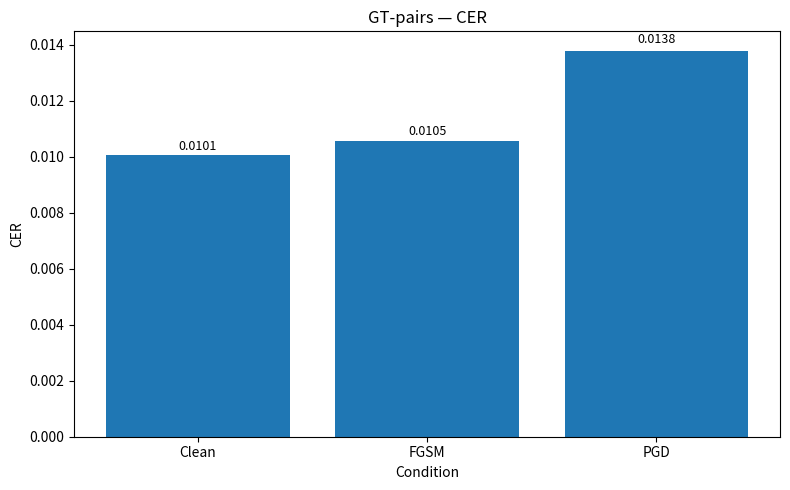
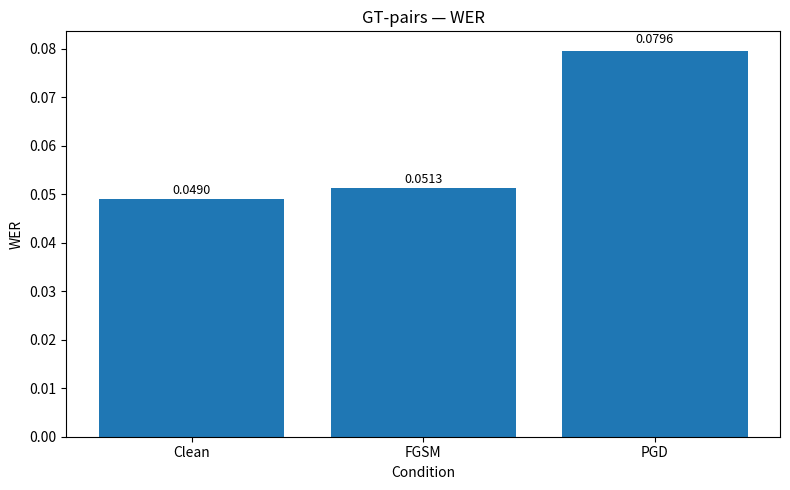
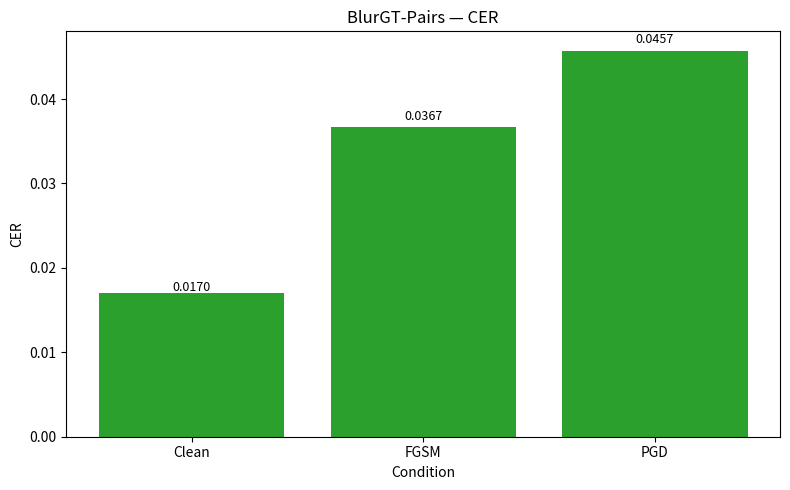
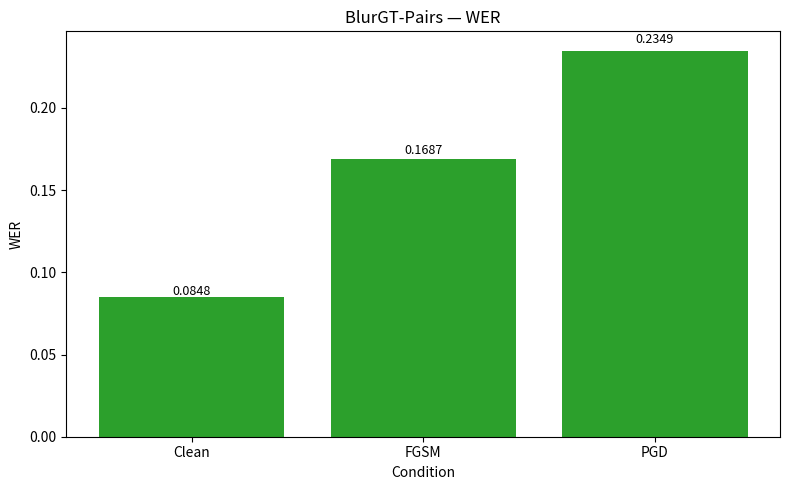
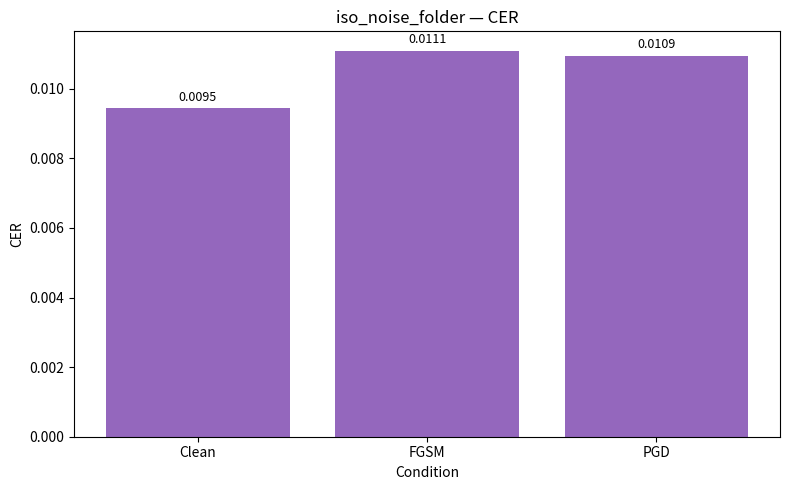
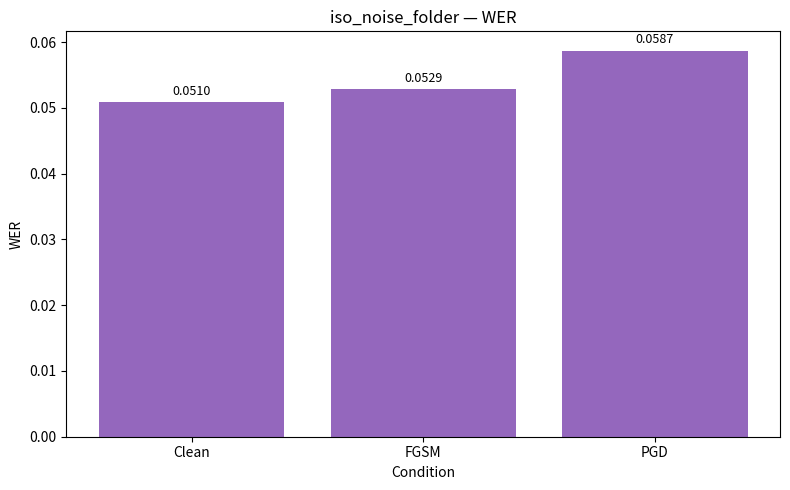
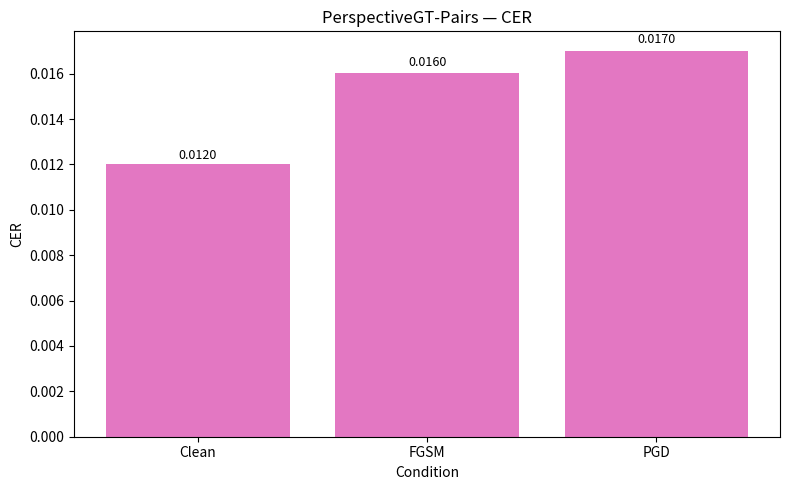
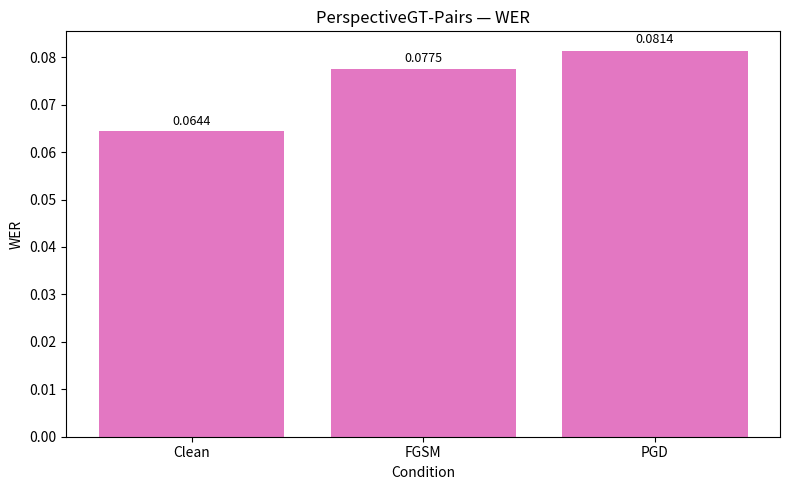
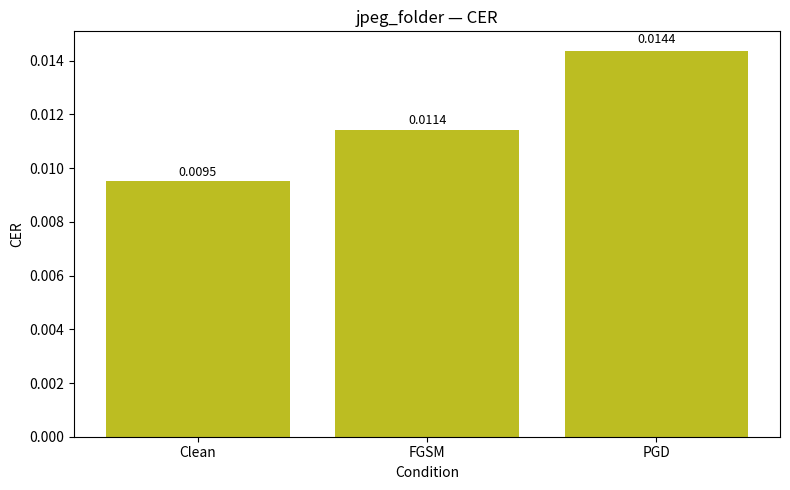
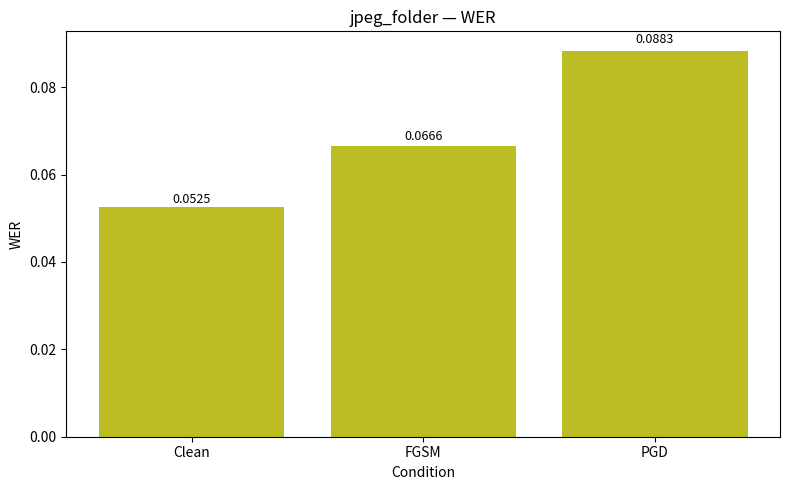
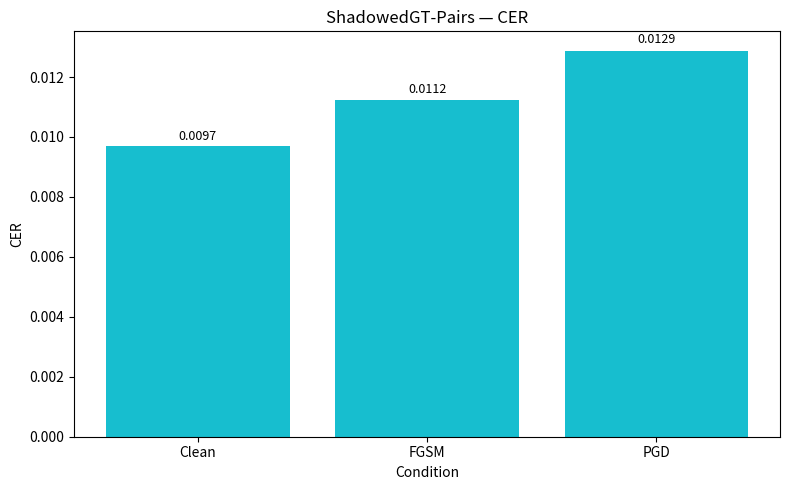
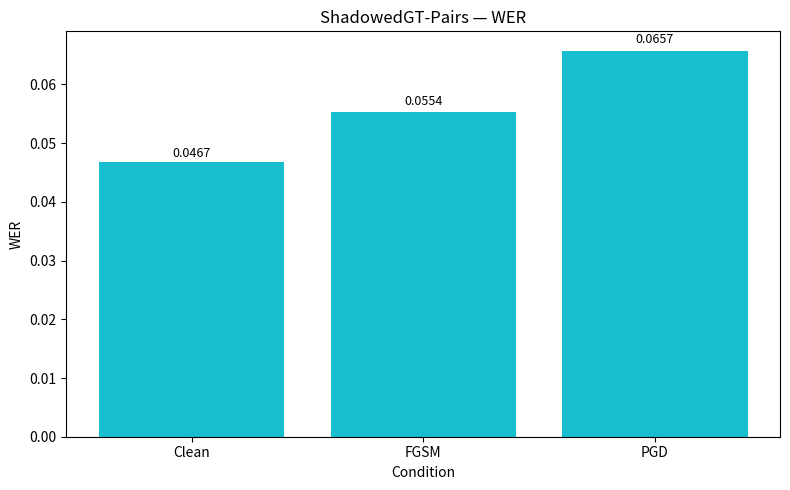

Write the Python code that produced these figures, in order.
import matplotlib.pyplot as plt
import matplotlib.cm as cm
import numpy as np

# Data from the evaluations

datasets = {
    "GT-pairs": {
        "CER": [0.010050449783562562, 0.010548854590305272, 0.013785147762568782],
        "WER": [0.04903968838179363, 0.051255455071244536, 0.07958480116374854],
    },
    "BlurGT-Pairs": {
        "CER": [0.01697240816694629, 0.03673525551776237, 0.0457400997135171],
        "WER": [0.0848285924601714, 0.16871330423962, 0.2348978945031576],
    },
    "iso_noise_folder": {
        "CER": [0.009457583243376548, 0.011096172427127637, 0.010942323137648558],
        "WER": [0.050960968855705696, 0.05291331475542, 0.058711463974621854],
    },
    "PerspectiveGT-Pairs": {
        "CER": [0.012003380583986574, 0.016009341623903692, 0.017014107656323083],
        "WER": [0.06437763990395566, 0.07748277307487833, 0.08138257940889516],
    },
    "jpeg_folder": {
        "CER": [0.00951004540699576, 0.011421752747423098, 0.014377417752238246],
        "WER": [0.0525125751441541, 0.06660006660006661, 0.08834647808332019],
    },
    "ShadowedGT-Pairs": {
        "CER": [0.00971289078122896, 0.011246542222235778, 0.012880766995248762],
        "WER": [0.046741767004924904, 0.05535946509630721, 0.06574936028883396],
    },
}

dataset_name = list(datasets.keys())
color_map = cm.get_cmap("tab10", len(dataset_name))
dataset_colors = {
        name: color_map(i) for i, name in enumerate(dataset_name)
}

conditions = ["Clean", "FGSM", "PGD"]

# Plotting

for dataset_name, metrics in datasets.items():
    for metric_name, values in metrics.items():

        plt.figure(figsize=(8, 5))

        x = np.arange(len(conditions))
        plt.bar(x, values, color = dataset_colors[dataset_name])

        plt.xticks(x, conditions)
        plt.title(f"{dataset_name} — {metric_name}")
        plt.ylabel(metric_name)
        plt.xlabel("Condition")

        for i, v in enumerate(values):
            plt.text(i, v + (v * 0.02), f"{v:.4f}", ha='center', fontsize=9)

        plt.tight_layout()
        plt.savefig(f"{dataset_name}_{metric_name}.png", dpi=200)
        plt.close()

print("Done! Plots saved as PNG files.")
